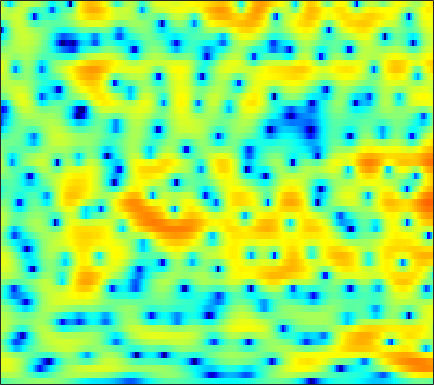

Values plotted in this chart, from the file beside it:
-2.419, -2.017, -1.5903, -1.2436, -1.0474, -0.82056, -0.63673, -0.5111, -0.3551, -0.19609, -0.033508, 0.080305, 0.2378, 0.36979, 0.47135, 0.59733, 0.70054, 0.76171, 0.82256, 0.85573, 0.86355, 0.84972, 0.80708, 0.7383
1.815, 1.952, 2.072, 2.116, 2.091, 1.985, 1.798, 1.603, 1.27, 0.8478, 0.343, -0.09148, -0.7373, -1.438, -1.992, -2.72, -3.359, -3.727, -3.99, -3.939, -3.601, -3.204, -2.566, -1.882
3.678, 3.888, 4.033, 4.036, 3.947, 3.693, 3.291, 2.888, 2.202, 1.327, 0.246, -0.7195, -2.242, -4.086, -5.724, -8.359, -11.64, -14.4, -16.62, -14.75, -11.84, -9.956, -7.871, -6.117
4.268, 4.375, 4.397, 4.293, 4.138, 3.83, 3.407, 3.014, 2.388, 1.629, 0.7422, -0.01139, -1.136, -2.387, -3.418, -4.891, -6.499, -7.788, -9.723, -12.14, -15.66, -19.97, -25.09, -16.78
3.491, 3.267, 2.885, 2.43, 2.059, 1.565, 1.078, 0.7488, 0.3585, 0.02511, -0.2655, -0.4629, -0.7379, -1.034, -1.279, -1.644, -2.023, -2.319, -2.713, -3.076, -3.346, -3.438, -3.344, -2.978
1.011, 0.2096, -1.091, -2.681, -4.058, -6.064, -7.929, -8.744, -8.618, -7.426, -5.971, -4.936, -3.727, -2.691, -2.013, -1.271, -0.6467, -0.2451, 0.2235, 0.6344, 1.01, 1.28, 1.623, 1.951
-0.2892, -1.348, -3.068, -5.203, -7.104, -9.985, -12.8, -14.06, -13.63, -11.88, -9.92, -8.494, -6.698, -5.044, -3.881, -2.494, -1.274, -0.4782, 0.4216, 1.171, 1.78, 2.159, 2.569, 2.891
1.541, 0.7717, -0.4505, -1.895, -3.144, -5.05, -7.311, -9.353, -12.85, -18.19, -20.64, -15.4, -10.06, -6.491, -4.476, -2.374, -0.7567, 0.213, 1.232, 1.979, 2.494, 2.737, 2.906, 2.926
3.173, 2.834, 2.221, 1.441, 0.7517, -0.2786, -1.399, -2.258, -3.295, -3.99, -4.104, -3.761, -2.862, -1.719, -0.8427, 0.2129, 1.09, 1.599, 2.081, 2.322, 2.307, 2.125, 1.639, 0.8602
2.687, 2.618, 2.388, 2.043, 1.736, 1.302, 0.8558, 0.538, 0.1679, -0.07428, -0.168, -0.1375, 0.01805, 0.2681, 0.5027, 0.8256, 1.117, 1.275, 1.364, 1.265, 0.9369, 0.5185, -0.3326, -1.609
2.307, 2.211, 1.965, 1.608, 1.288, 0.8043, 0.2945, -0.09343, -0.5705, -0.948, -1.207, -1.275, -1.182, -0.917, -0.6273, -0.1866, 0.2765, 0.5836, 0.9234, 1.113, 1.124, 1.008, 0.6736, 0.1255
1.488, 1.194, 0.695, 0.06814, -0.4974, -1.372, -2.379, -3.222, -4.472, -5.84, -7.109, -7.722, -7.616, -6.426, -5.166, -3.445, -1.9, -0.9057, 0.1893, 1.045, 1.68, 2.013, 2.297, 2.421
-0.8041, -1.334, -2.178, -3.159, -3.954, -5.105, -6.336, -7.361, -8.984, -11.16, -14.45, -17.88, -18.61, -13.06, -9.66, -6.288, -3.778, -2.294, -0.6931, 0.5398, 1.502, 2.075, 2.667, 3.105
-3.037, -3.907, -5.4, -7.282, -8.859, -10.88, -12.08, -12.09, -11.36, -10.39, -9.464, -8.76, -7.664, -6.318, -5.185, -3.661, -2.204, -1.214, -0.04678, 0.9257, 1.705, 2.18, 2.685, 3.06
-2.523, -3.291, -4.862, -7.185, -9.574, -13.66, -15.99, -13.88, -10.33, -7.74, -5.871, -4.724, -3.449, -2.347, -1.58, -0.6179, 0.2574, 0.857, 1.556, 2.144, 2.57, 2.789, 2.926, 2.894
0.48, 0.3727, -0.03117, -0.6679, -1.178, -1.76, -2.129, -2.197, -2.031, -1.698, -1.347, -1.076, -0.6983, -0.2823, 0.04651, 0.5476, 1.095, 1.525, 2.045, 2.459, 2.71, 2.742, 2.538, 1.986
2.645, 2.783, 2.776, 2.601, 2.366, 1.954, 1.479, 1.083, 0.4803, -0.2215, -1.001, -1.685, -2.638, -3.479, -3.851, -3.744, -2.943, -2.088, -0.8999, 0.09398, 0.793, 1.077, 1.134, 0.7981
3.898, 3.973, 3.912, 3.674, 3.372, 2.808, 2.089, 1.431, 0.3501, -0.9712, -2.619, -4.192, -7.027, -11.56, -18.21, -22.73, -11.32, -7.573, -4.415, -2.303, -0.932, -0.2577, 0.2281, 0.3155
4.536, 4.503, 4.295, 3.874, 3.445, 2.716, 1.795, 0.992, -0.194, -1.517, -2.92, -3.959, -5.301, -6.343, -6.73, -6.512, -5.48, -4.39, -2.874, -1.566, -0.521, 0.03077, 0.4541, 0.4907
4.366, 4.22, 3.817, 3.195, 2.602, 1.622, 0.4143, -0.6214, -2.176, -3.948, -5.714, -6.83, -7.631, -7.406, -6.692, -5.33, -3.846, -2.765, -1.412, -0.2802, 0.614, 1.105, 1.513, 1.617
2.817, 2.47, 1.818, 0.9718, 0.199, -0.9861, -2.352, -3.558, -5.481, -7.951, -11.67, -16.25, -30.46, -16.28, -11.43, -7.45, -4.719, -3.163, -1.512, -0.1929, 0.8069, 1.398, 1.965, 2.33
0.993, 0.3051, -0.7997, -2.099, -3.163, -4.543, -5.752, -6.492, -7.282, -7.897, -8.434, -8.606, -8.352, -7.432, -6.39, -4.814, -3.28, -2.228, -1.022, -0.01877, 0.7866, 1.288, 1.833, 2.258
0.6501, -0.4271, -2.338, -4.847, -7.223, -11.18, -14.36, -13.56, -10.62, -8.28, -6.518, -5.487, -4.314, -3.265, -2.525, -1.597, -0.7536, -0.1962, 0.4418, 0.9198, 1.273, 1.453, 1.639, 1.794
2.279, 1.227, -0.5125, -2.675, -4.587, -7.271, -8.968, -8.616, -6.817, -4.861, -3.223, -2.218, -1.101, -0.1884, 0.3908, 1.01, 1.463, 1.687, 1.813, 1.74, 1.443, 1.067, 0.3751, -0.4075
3.344, 2.668, 1.699, 0.646, -0.09235, -0.9362, -1.496, -1.66, -1.581, -1.185, -0.6342, -0.1909, 0.4169, 0.9659, 1.315, 1.659, 1.843, 1.866, 1.667, 1.214, 0.4275, -0.4603, -2.223, -5.08
2.759, 2.318, 1.648, 0.8846, 0.2903, -0.47, -1.118, -1.478, -1.742, -1.713, -1.415, -1.053, -0.5085, 0.0234, 0.3578, 0.6893, 0.8487, 0.8512, 0.7083, 0.3652, -0.1631, -0.6678, -1.477, -2.357
1.569, 1.283, 0.6905, -0.1191, -0.9427, -2.299, -3.94, -5.229, -6.471, -6.508, -5.33, -4.13, -2.678, -1.544, -0.9261, -0.3968, -0.1777, -0.2015, -0.3772, -0.6734, -0.9514, -1.045, -0.9332, -0.5393
-0.3844, -0.205, -0.3309, -0.936, -1.746, -3.458, -6.171, -9.254, -15.93, -15.58, -9.224, -6.349, -3.853, -2.335, -1.627, -1.183, -1.252, -1.635, -2.659, -4.184, -5.906, -6.638, -5.57, -3.017
-3.348, -2.464, -1.756, -1.671, -1.873, -2.493, -3.312, -4.001, -4.617, -4.774, -4.35, -3.89, -3.217, -2.679, -2.397, -2.308, -2.581, -3.048, -4.237, -6.191, -9.145, -11.15, -9.042, -4.65
-4.161, -3.302, -2.572, -2.194, -2.118, -2.244, -2.556, -2.867, -3.308, -3.727, -4.087, -4.291, -4.453, -4.425, -4.334, -4.09, -3.834, -3.663, -3.477, -3.341, -3.112, -2.728, -1.847, -0.6019
-2.55, -2.107, -1.779, -1.615, -1.657, -1.869, -2.308, -2.731, -3.543, -4.543, -5.842, -6.907, -8.337, -9.13, -8.877, -7.518, -5.786, -4.608, -3.242, -2.132, -1.165, -0.503, 0.3332, 1.15
-0.1286, -0.1197, -0.2047, -0.476, -0.7427, -1.19, -1.718, -2.226, -3.08, -4.326, -6.126, -8.187, -12.58, -20.62, -17.48, -10.09, -6.047, -3.982, -2.054, -0.6741, 0.3202, 0.8468, 1.346, 1.713
1.884, 1.34, 0.4932, -0.5111, -1.187, -1.877, -2.156, -2.219, -2.135, -2.226, -2.465, -2.788, -3.115, -3.144, -2.768, -1.802, -0.6121, 0.2389, 1.186, 1.8, 2.035, 1.97, 1.552, 0.7818
2.213, 1.006, -1.234, -4.386, -7.609, -11.46, -9.011, -6.08, -3.363, -1.579, -0.4252, 0.2089, 0.8596, 1.393, 1.781, 2.272, 2.751, 3.047, 3.324, 3.348, 3.02, 2.483, 1.253, -0.867
1.117, 0.06856, -1.71, -3.95, -5.72, -7.223, -6.515, -5.134, -3.304, -1.849, -0.8056, -0.2066, 0.366, 0.8297, 1.127, 1.501, 1.839, 2.071, 2.286, 2.377, 2.287, 2.049, 1.47, 0.6207
0.333, -0.07856, -0.6914, -1.3, -1.69, -2.014, -2.105, -2.022, -1.818, -1.643, -1.557, -1.593, -1.72, -1.873, -1.928, -1.794, -1.387, -0.9282, -0.2221, 0.4629, 1.027, 1.338, 1.597, 1.713
-0.6572, -0.6328, -0.6353, -0.6431, -0.6664, -0.7104, -0.7865, -0.8906, -1.142, -1.579, -2.284, -3.055, -4.459, -6.407, -8.056, -9.386, -7.995, -5.998, -3.462, -1.457, 0.03, 0.8866, 1.753, 2.357
-3.124, -2.707, -2.139, -1.619, -1.278, -0.9354, -0.7277, -0.698, -0.8543, -1.273, -2.053, -2.921, -4.632, -7.159, -9.704, -12.42, -10, -7.02, -3.841, -1.526, 0.1615, 1.117, 2.079, 2.745
-8.177, -6.943, -5.376, -4.031, -3.167, -2.216, -1.506, -1.12, -0.8065, -0.7331, -0.8884, -1.144, -1.618, -2.114, -2.401, -2.487, -2.106, -1.563, -0.6385, 0.2981, 1.159, 1.704, 2.27, 2.656
-14.06, -11.34, -8.607, -6.467, -5.119, -3.576, -2.329, -1.558, -0.759, -0.1932, 0.1743, 0.3298, 0.448, 0.4874, 0.513, 0.5786, 0.7183, 0.8678, 1.129, 1.417, 1.699, 1.881, 2.061, 2.14
-13.1, -11.95, -10.03, -7.884, -6.263, -4.246, -2.502, -1.402, -0.2236, 0.657, 1.271, 1.57, 1.801, 1.864, 1.841, 1.748, 1.622, 1.532, 1.432, 1.396, 1.384, 1.388, 1.391, 1.332
-15.33, -17.33, -15.05, -9.995, -6.943, -3.802, -1.44, -0.08256, 1.312, 2.268, 2.849, 3.077, 3.101, 2.873, 2.545, 1.95, 1.244, 0.7207, 0.128, -0.2302, -0.3055, -0.228, -0.05991, 0.08672
-8.673, -9.422, -8.211, -5.271, -3.083, -0.6384, 1.272, 2.374, 3.449, 4.123, 4.415, 4.391, 4.029, 3.276, 2.424, 0.8638, -1.212, -3.09, -5.609, -6.795, -5.817, -4.632, -3.331, -2.492
-1.099, -0.8441, -0.2883, 0.5477, 1.269, 2.232, 3.089, 3.617, 4.112, 4.352, 4.307, 4.054, 3.427, 2.378, 1.284, -0.6957, -3.473, -6.352, -11.5, -14.44, -10.72, -8.483, -6.868, -6.403
1.324, 1.584, 1.936, 2.278, 2.533, 2.859, 3.125, 3.275, 3.391, 3.36, 3.154, 2.867, 2.271, 1.428, 0.63, -0.6373, -2.088, -3.212, -4.531, -5.476, -5.978, -6.219, -6.671, -7.635
2.32, 2.427, 2.472, 2.411, 2.329, 2.204, 2.103, 2.049, 2.005, 1.953, 1.829, 1.664, 1.29, 0.7445, 0.2158, -0.6125, -1.508, -2.166, -2.97, -3.589, -4.06, -4.325, -4.626, -4.944
3.288, 3.088, 2.569, 1.817, 1.135, 0.1896, -0.5245, -0.7436, -0.59, -0.1182, 0.3463, 0.5485, 0.5708, 0.2432, -0.2226, -1.098, -2.174, -3, -3.938, -4.411, -4.311, -3.961, -3.321, -2.627
4.466, 3.942, 2.833, 1.114, -0.7296, -4.331, -9.865, -11.77, -6.688, -2.921, -0.7604, 0.1481, 0.6602, 0.4722, -0.09777, -1.478, -3.715, -6.117, -10.51, -12.95, -8.991, -6.143, -3.451, -1.57
4.2, 3.757, 2.874, 1.57, 0.2987, -1.748, -3.616, -4.035, -2.926, -1.194, 0.1804, 0.8367, 1.198, 1.012, 0.5027, -0.6779, -2.467, -4.178, -6.612, -7.558, -6.178, -4.638, -2.816, -1.437
2.224, 2.198, 2.035, 1.742, 1.462, 1.1, 0.8638, 0.8339, 0.9803, 1.268, 1.551, 1.696, 1.718, 1.502, 1.172, 0.556, -0.2043, -0.8284, -1.545, -2.06, -2.302, -2.374, -2.384, -2.45
-0.1846, 0.2242, 0.6646, 1.029, 1.261, 1.543, 1.796, 1.97, 2.182, 2.347, 2.448, 2.463, 2.389, 2.183, 1.948, 1.528, 1.005, 0.5649, -0.06018, -0.7377, -1.461, -2.051, -2.966, -4.073
-2.851, -2.143, -1.197, -0.2797, 0.3724, 1.143, 1.787, 2.179, 2.589, 2.865, 3.012, 3.032, 2.95, 2.757, 2.546, 2.165, 1.684, 1.271, 0.6099, -0.1615, -1.091, -1.914, -3.256, -4.953
-6.923, -5.879, -4.009, -2.136, -0.8831, 0.4993, 1.568, 2.183, 2.774, 3.136, 3.293, 3.299, 3.174, 2.933, 2.686, 2.301, 1.86, 1.485, 0.9182, 0.2549, -0.5463, -1.279, -2.421, -3.837
-24.91, -12.96, -6.71, -3.125, -1.254, 0.5643, 1.835, 2.494, 3.055, 3.297, 3.266, 3.1, 2.729, 2.236, 1.839, 1.349, 0.9365, 0.6698, 0.3685, 0.04281, -0.354, -0.7135, -1.307, -2.01
-3.928, -3.281, -1.792, -0.2042, 0.8297, 1.963, 2.773, 3.168, 3.398, 3.283, 2.817, 2.219, 1.116, -0.2467, -1.291, -2.37, -2.716, -2.505, -1.991, -1.544, -1.308, -1.25, -1.346, -1.514
2.04, 1.986, 2.077, 2.338, 2.6, 2.985, 3.303, 3.458, 3.458, 3.13, 2.356, 1.387, -0.6105, -3.799, -7.609, -18.03, -13.96, -8.534, -5.165, -3.58, -3.038, -3.09, -3.413, -3.717
3.611, 3.001, 2.234, 1.683, 1.551, 1.745, 2.257, 2.673, 3.106, 3.231, 2.935, 2.42, 1.301, -0.2945, -1.611, -3.067, -3.419, -3.088, -2.503, -2.474, -3.295, -4.658, -7.774, -12.73
2.073, 0.5145, -2.272, -5.855, -7.642, -5.548, -2.209, -0.3132, 1.452, 2.546, 3.126, 3.289, 3.228, 2.947, 2.653, 2.253, 1.891, 1.614, 1.161, 0.4297, -0.694, -1.836, -3.832, -5.722
